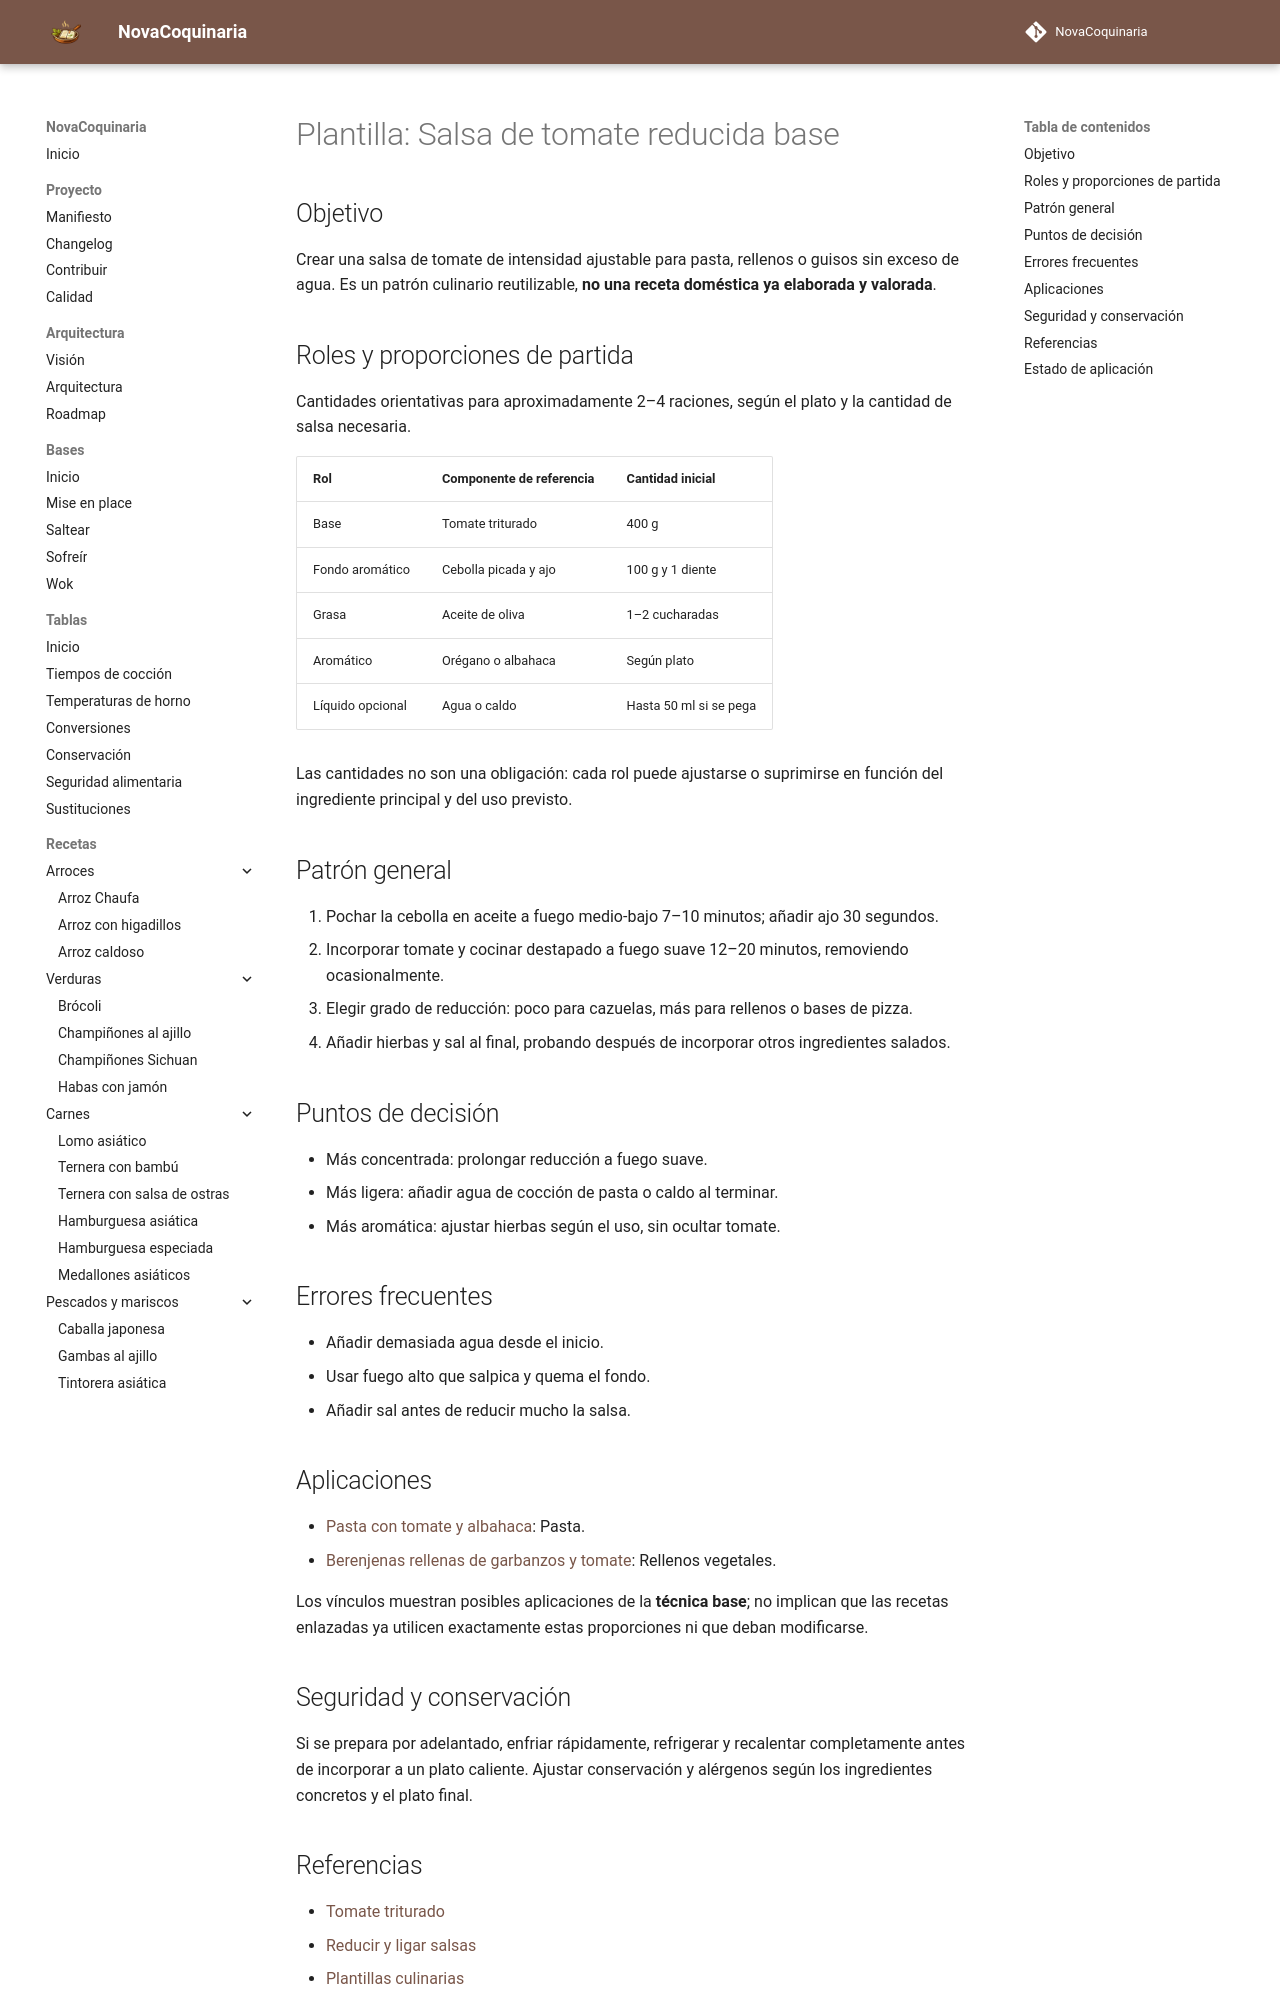

repository: fran-eliot/NovaCoquinaria · page: 12_Plantillas/02_Salsas/salsa_tomate_reducida_base.html · generator: mkdocs

---
id: PLA-0202
tipo: plantilla
titulo: Salsa de tomate reducida base
categoria: Plantillas
estado: borrador
version: 1.0.0
ultima_revision: 2026-11-15
etiquetas:
  - salsas
  - patron-reutilizable
  - pendiente-de-prueba
---

# Plantilla: Salsa de tomate reducida base

## Objetivo

Crear una salsa de tomate de intensidad ajustable para pasta, rellenos o guisos sin exceso de agua. Es un patrón culinario reutilizable, **no una receta doméstica ya elaborada y valorada**.

## Roles y proporciones de partida

Cantidades orientativas para aproximadamente 2–4 raciones, según el plato y la cantidad de salsa necesaria.

| Rol | Componente de referencia | Cantidad inicial |
|---|---|---|
| Base | Tomate triturado | 400 g |
| Fondo aromático | Cebolla picada y ajo | 100 g y 1 diente |
| Grasa | Aceite de oliva | 1–2 cucharadas |
| Aromático | Orégano o albahaca | Según plato |
| Líquido opcional | Agua o caldo | Hasta 50 ml si se pega |

Las cantidades no son una obligación: cada rol puede ajustarse o suprimirse en función del ingrediente principal y del uso previsto.

## Patrón general

1. Pochar la cebolla en aceite a fuego medio-bajo 7–10 minutos; añadir ajo 30 segundos.
2. Incorporar tomate y cocinar destapado a fuego suave 12–20 minutos, removiendo ocasionalmente.
3. Elegir grado de reducción: poco para cazuelas, más para rellenos o bases de pizza.
4. Añadir hierbas y sal al final, probando después de incorporar otros ingredientes salados.

## Puntos de decisión

- Más concentrada: prolongar reducción a fuego suave.
- Más ligera: añadir agua de cocción de pasta o caldo al terminar.
- Más aromática: ajustar hierbas según el uso, sin ocultar tomate.

## Errores frecuentes

- Añadir demasiada agua desde el inicio.
- Usar fuego alto que salpica y quema el fondo.
- Añadir sal antes de reducir mucho la salsa.

## Aplicaciones

- [Pasta con tomate y albahaca](../../02_Pastas/pasta_con_tomate_y_albahaca.md): Pasta.
- [Berenjenas rellenas de garbanzos y tomate](../../04_Verduras/berenjenas_rellenas_de_garbanzos_y_tomate.md): Rellenos vegetales.

Los vínculos muestran posibles aplicaciones de la **técnica base**; no implican que las recetas enlazadas ya utilicen exactamente estas proporciones ni que deban modificarse.

## Seguridad y conservación

Si se prepara por adelantado, enfriar rápidamente, refrigerar y recalentar completamente antes de incorporar a un plato caliente. Ajustar conservación y alérgenos según los ingredientes concretos y el plato final.
